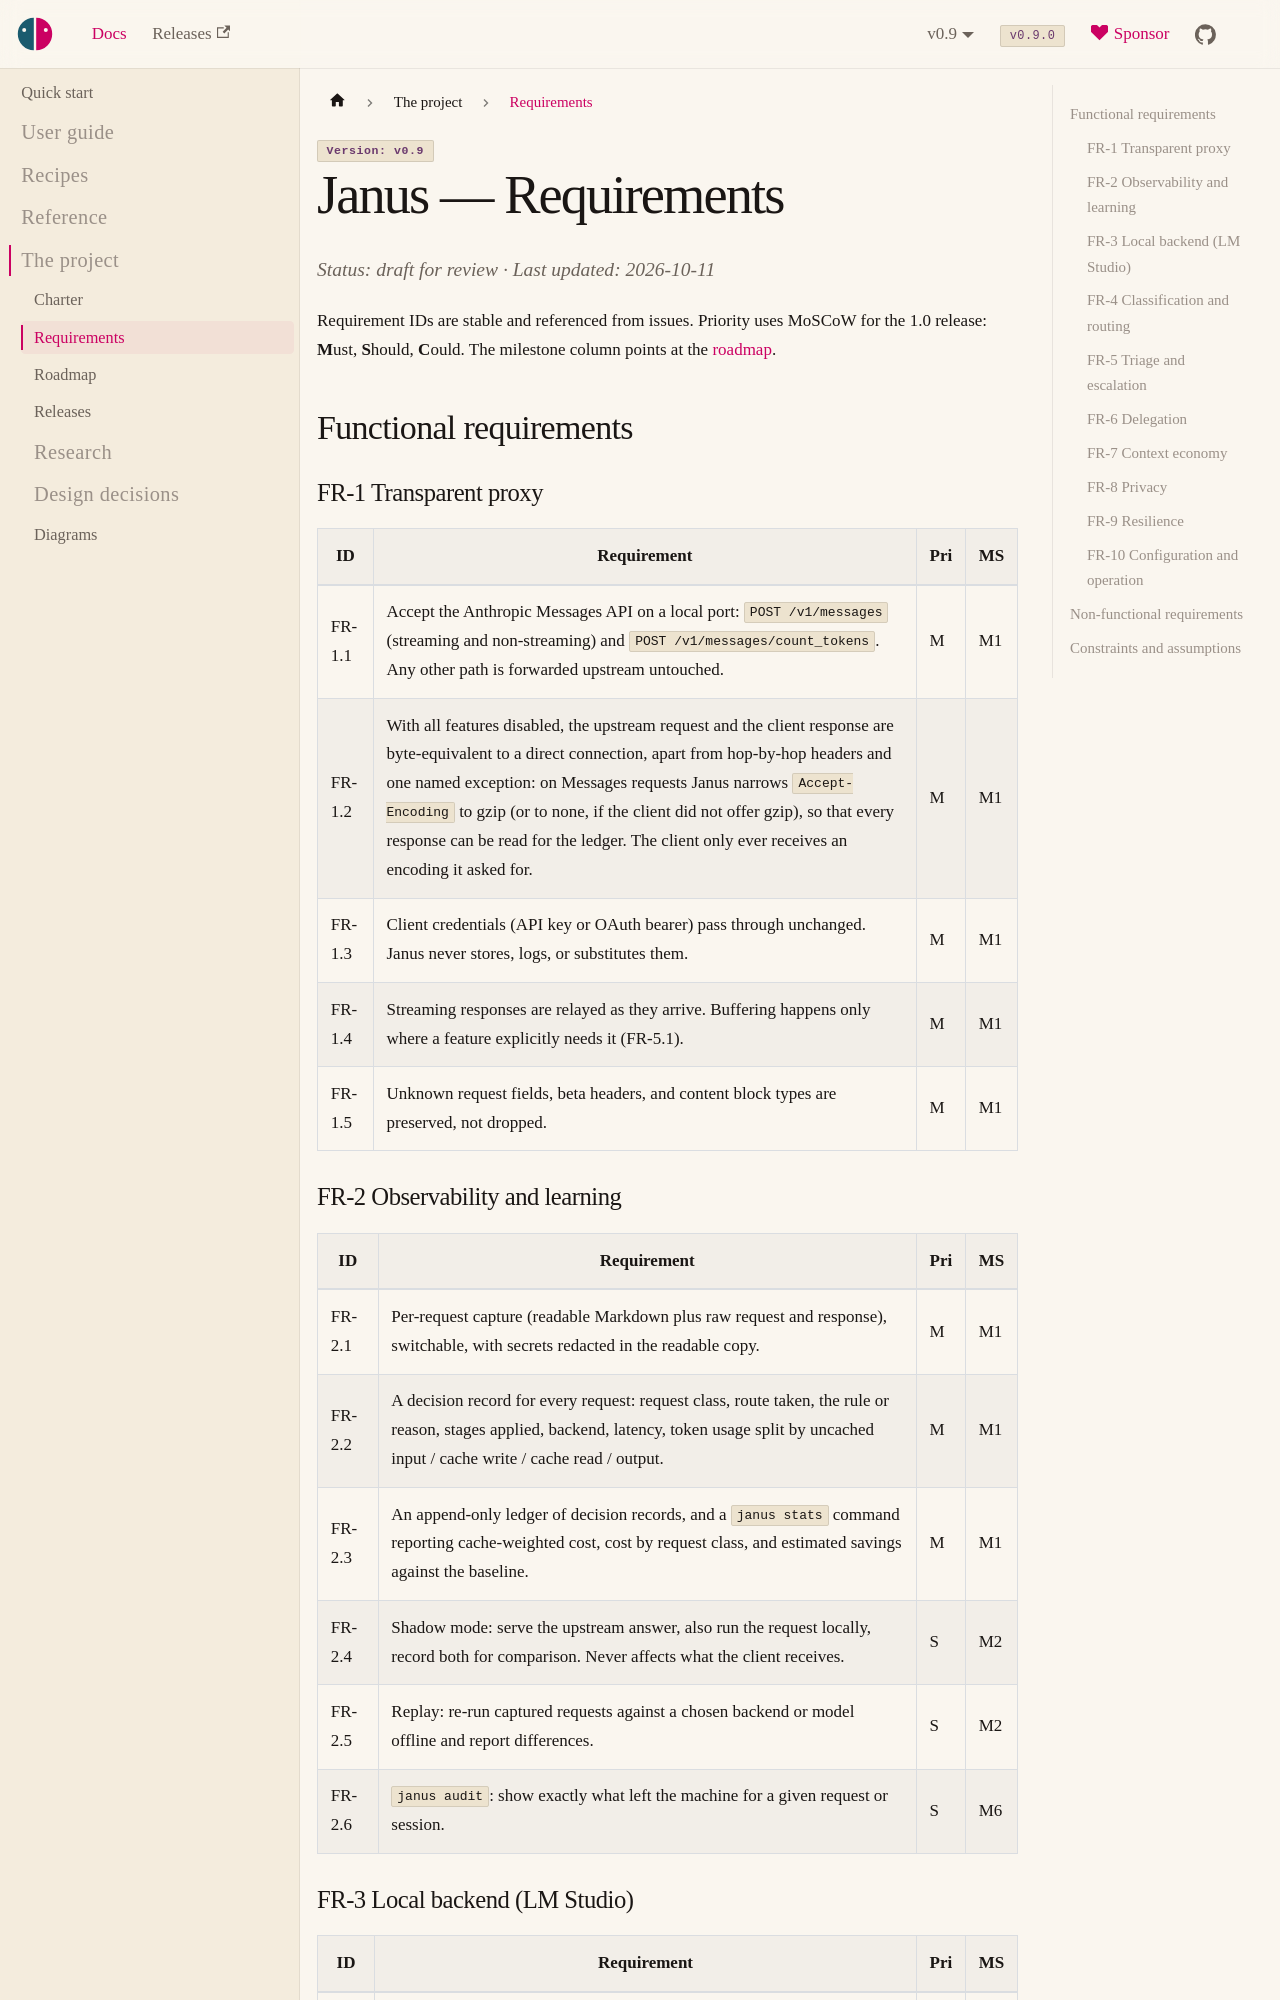

repository: risadams/Janus · page: docs/REQUIREMENTS.html · generator: docusaurus

# Janus — Requirements

Status: draft for review · Last updated: 2026-10-21

Requirement IDs are stable and referenced from issues. Priority uses MoSCoW
for the 1.0 release: **M**ust, **S**hould, **C**ould. The milestone column
points at the [roadmap](ROADMAP.md).

## Functional requirements

### FR-1 Transparent proxy

| ID | Requirement | Pri | MS |
| --- | --- | --- | --- |
| FR-1.1 | Accept the Anthropic Messages API on a local port: `POST /v1/messages` (streaming and non-streaming) and `POST /v1/messages/count_tokens`. Any other path is forwarded upstream untouched. | M | M1 |
| FR-1.2 | With all features disabled, the upstream request and the client response are byte-equivalent to a direct connection, apart from hop-by-hop headers and one named exception: on Messages requests Janus narrows `Accept-Encoding` to gzip (or to none, if the client did not offer gzip), so that every response can be read for the ledger. The client only ever receives an encoding it asked for. | M | M1 |
| FR-1.3 | Client credentials (API key or OAuth bearer) pass through unchanged. Janus never stores, logs, or substitutes them. | M | M1 |
| FR-1.4 | Streaming responses are relayed as they arrive. Buffering happens only where a feature explicitly needs it (FR-5.1). | M | M1 |
| FR-1.5 | Unknown request fields, beta headers, and content block types are preserved, not dropped. | M | M1 |

### FR-2 Observability and learning

| ID | Requirement | Pri | MS |
| --- | --- | --- | --- |
| FR-2.1 | Per-request capture (readable Markdown plus raw request and response), switchable, with secrets redacted in the readable copy. | M | M1 |
| FR-2.2 | A decision record for every request: request class, route taken, the rule or reason, stages applied, backend, latency, token usage split by uncached input / cache write / cache read / output. | M | M1 |
| FR-2.3 | An append-only ledger of decision records, and a `janus stats` command reporting cache-weighted cost, cost by request class, and estimated savings against the baseline. | M | M1 |
| FR-2.4 | Shadow mode: serve the upstream answer, also run the request locally, record both for comparison. Never affects what the client receives. | S | M2 |
| FR-2.5 | Replay: re-run captured requests against a chosen backend or model offline and report differences. | S | M2 |
| FR-2.6 | `janus audit`: show exactly what left the machine for a given request or session. | S | M6 |

### FR-3 Local backend (LM Studio)

| ID | Requirement | Pri | MS |
| --- | --- | --- | --- |
| FR-3.1 | Health check, model discovery, and loaded-model detection against LM Studio. | M | M2 |
| FR-3.2 | Send Messages-shaped requests to LM Studio: natively where LM Studio offers an Anthropic-compatible endpoint, otherwise by translating to and from OpenAI chat completions, including tool calls and streaming. | M | M2 |
| FR-3.3 | Configurable mapping from requested model names to local models, with per-model context limit and timeout. | M | M2 |
| FR-3.4 | Requests that exceed the local model's context window are never sent to it. | M | M2 |
| FR-3.5 | The LM Studio base URL is a config setting, overridable by flag and environment, and is never hard-coded. The default is `http://studio.local:1234`, not `localhost`, so that Janus always talks to the intended LM Studio instance whichever machine it runs on. | M | M1 |
